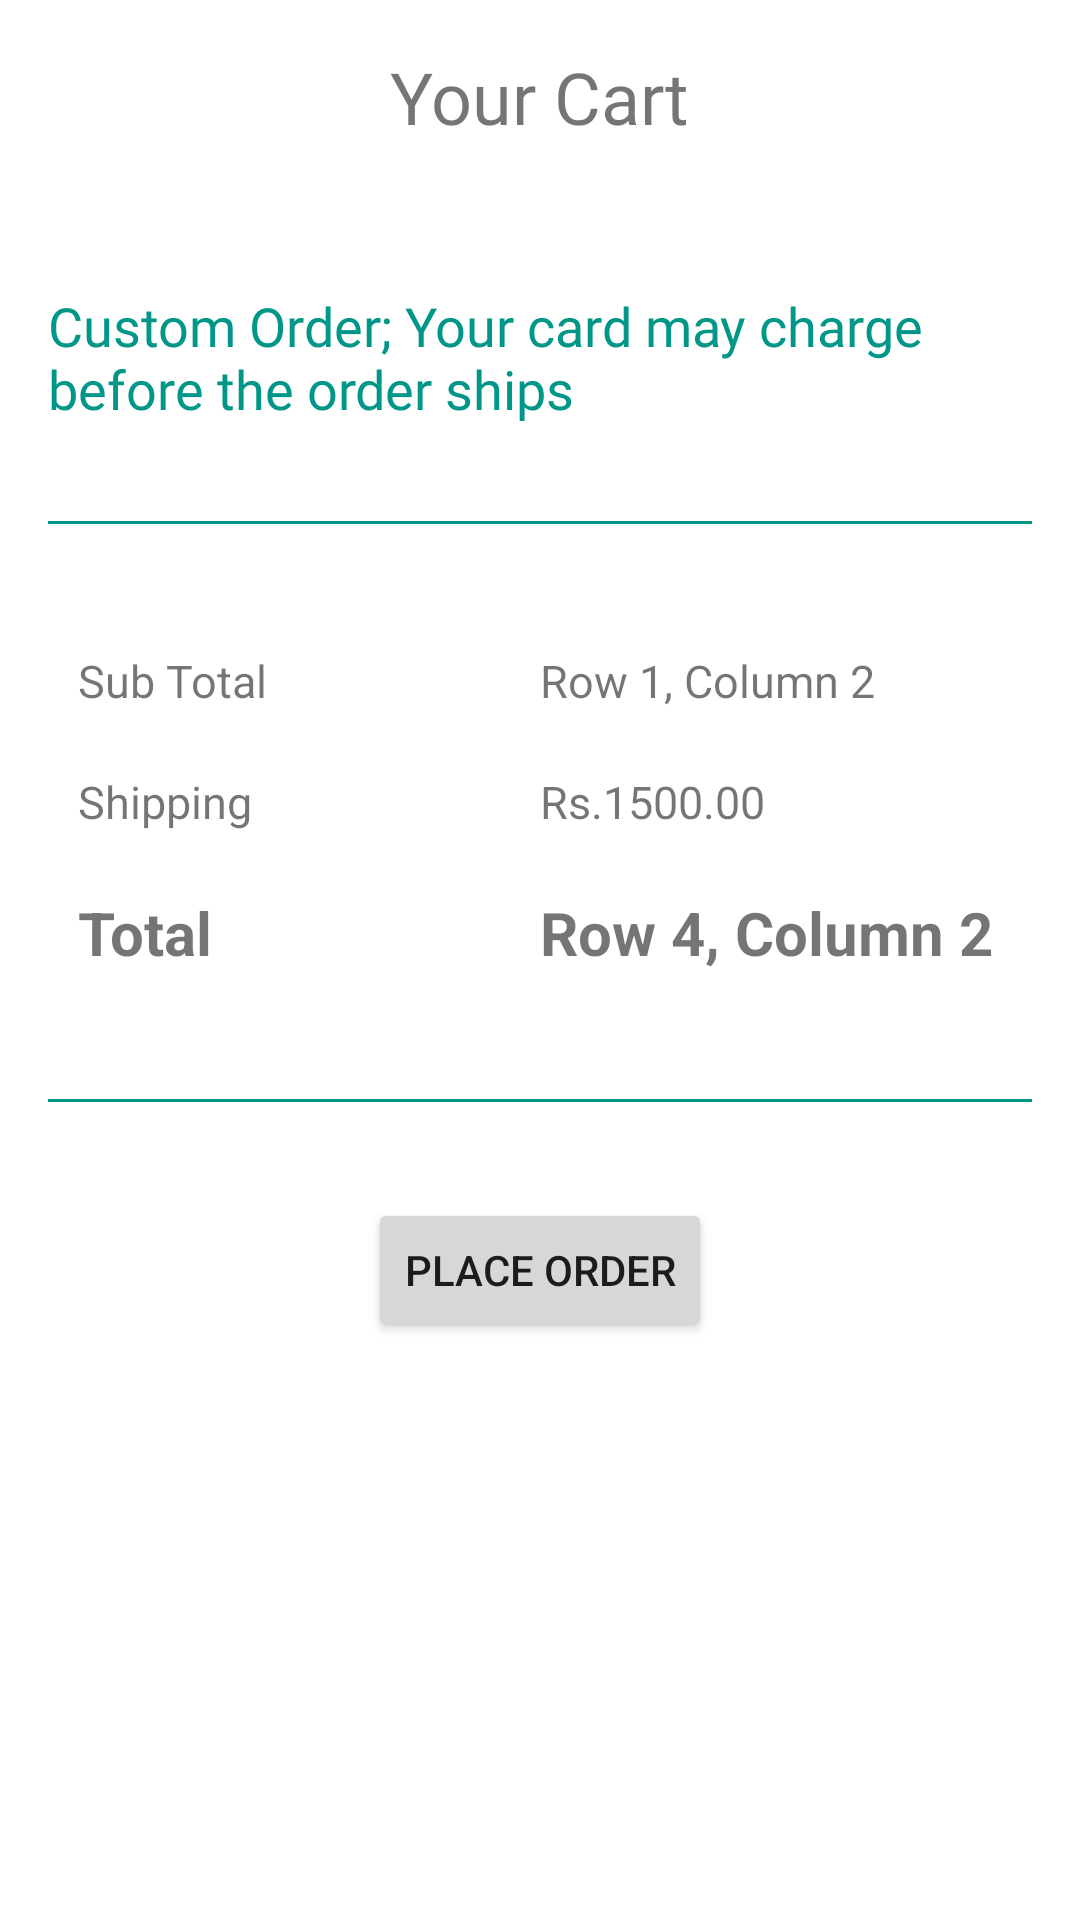

Write the Android layout XML for this screen, with the resource values it uses.
<!-- AndroidManifest.xml: application theme Theme.SriCraft -->
<!-- res/layout/activity_checkout.xml -->
<?xml version="1.0" encoding="utf-8"?>
<androidx.constraintlayout.widget.ConstraintLayout xmlns:android="http://schemas.android.com/apk/res/android"
    xmlns:app="http://schemas.android.com/apk/res-auto"
    xmlns:tools="http://schemas.android.com/tools"
    android:layout_width="match_parent"
    android:layout_height="match_parent"
    tools:context=".Checkout">
    <ScrollView
        android:layout_width="match_parent"
        android:layout_height="match_parent"
        app:layout_constraintEnd_toEndOf="parent"
        app:layout_constraintStart_toStartOf="parent"
        app:layout_constraintTop_toTopOf="parent">

        <LinearLayout
            android:layout_width="match_parent"
            android:layout_height="wrap_content"
            android:orientation="vertical"
            android:gravity="center">
            <TextView
                android:layout_width="wrap_content"
                android:layout_height="wrap_content"
                android:text="Your Cart"
                android:fontFamily="@font/roboto_medium"
                android:textSize="24sp"
                android:layout_gravity="center"
                android:layout_marginTop="16dp">
            </TextView>


        <androidx.recyclerview.widget.RecyclerView
            android:layout_width="match_parent"
            android:layout_height="wrap_content"
            android:id="@+id/recycler_view"
            android:layout_marginTop="16dp"
            android:layout_marginBottom="16dp"
            android:layout_marginLeft="16dp"
            android:layout_marginRight="16dp">

        </androidx.recyclerview.widget.RecyclerView>
            <TextView
                android:layout_width="match_parent"
                android:layout_height="wrap_content"
                android:text="Custom Order; Your card may charge before the order ships"
                android:fontFamily="@font/roboto_medium"
                android:textSize="18sp"
                android:layout_marginTop="16dp"
                android:layout_marginLeft="16dp"
                android:layout_marginRight="16dp"
                android:layout_marginBottom="16dp"
                android:textColor="#009688">
            </TextView>

            <View
                android:layout_width="match_parent"
                android:layout_height="1dp"
                android:background="#009688"
                android:layout_marginLeft="16dp"
                android:layout_marginRight="16dp"
                android:layout_marginBottom="16dp"
                android:layout_marginTop="16dp">
            </View>
            <TableLayout
                android:layout_width="match_parent"
                android:layout_height="wrap_content"
                android:stretchColumns="*"
                android:layout_marginLeft="16dp"
                android:layout_marginRight="16dp"
                android:layout_marginBottom="16dp"
                android:layout_marginTop="16dp">


                <TableRow
                    android:padding="10dp">

                    <TextView
                        android:textSize="15dp"
                        android:text="Sub Total"
                        android:layout_width="0dp"
                        android:layout_weight="1"
                        android:layout_height="wrap_content" />

                    <TextView
                        android:id="@+id/subtotal"
                        android:textSize="15dp"
                        android:text="Row 1, Column 2"
                        android:layout_width="0dp"
                        android:layout_weight="1"
                        android:layout_height="wrap_content" />

                </TableRow>

                <TableRow
                    android:padding="10dp">

                    <TextView
                        android:text="Shipping"
                        android:textSize="15dp"
                        android:layout_width="0dp"
                        android:layout_weight="1"
                        android:layout_height="wrap_content" />

                    <TextView
                        android:id="@+id/shipping"
                        android:text="Rs.1500.00"
                        android:textSize="15dp"
                        android:layout_width="0dp"
                        android:layout_weight="1"
                        android:layout_height="wrap_content" />

                </TableRow>



                <TableRow
                    android:padding="10dp">

                    <TextView
                        android:text="Total"
                        android:layout_width="0dp"
                        android:layout_weight="1"
                        android:textStyle="bold"
                        android:textSize="20dp"
                        android:layout_height="wrap_content" />

                    <TextView
                        android:id="@+id/total"
                        android:text="Row 4, Column 2"
                        android:layout_width="0dp"
                        android:layout_weight="1"
                        android:textSize="20dp"
                        android:textStyle="bold"
                        android:layout_height="wrap_content" />

                </TableRow>

            </TableLayout>

            <View
                android:layout_width="match_parent"
                android:layout_height="1dp"
                android:background="#009688"
                android:layout_marginLeft="16dp"
                android:layout_marginRight="16dp"
                android:layout_marginBottom="16dp"
                android:layout_marginTop="16dp">
            </View>

            <Button
                android:id="@+id/place_order"
                android:layout_width="wrap_content"
                android:layout_height="wrap_content"
                android:text="Place Order"
                android:layout_gravity="center"
                android:layout_marginTop="16dp">

            </Button>

        </LinearLayout>

    </ScrollView>

</androidx.constraintlayout.widget.ConstraintLayout>
<!-- resources referenced by this layout -->
<resources>
  <style name="Theme.SriCraft" parent="Theme.MaterialComponents.DayNight.DarkActionBar">
          
          <item name="colorPrimary">@color/teal_700</item>
          <item name="colorPrimaryVariant">@color/teal_700</item>
          <item name="colorOnPrimary">@color/white</item>
          
          <item name="colorSecondary">@color/teal_200</item>
          <item name="colorSecondaryVariant">@color/teal_700</item>
          <item name="colorOnSecondary">@color/black</item>
          
          <item name="android:statusBarColor" tools:targetApi="l">@color/teal_700</item>
          
      </style>
  <color name="teal_700">#FF018786</color>
  <color name="white">#FFFFFFFF</color>
  <color name="teal_200">#FF03DAC5</color>
  <color name="black">#FF000000</color>
</resources>
